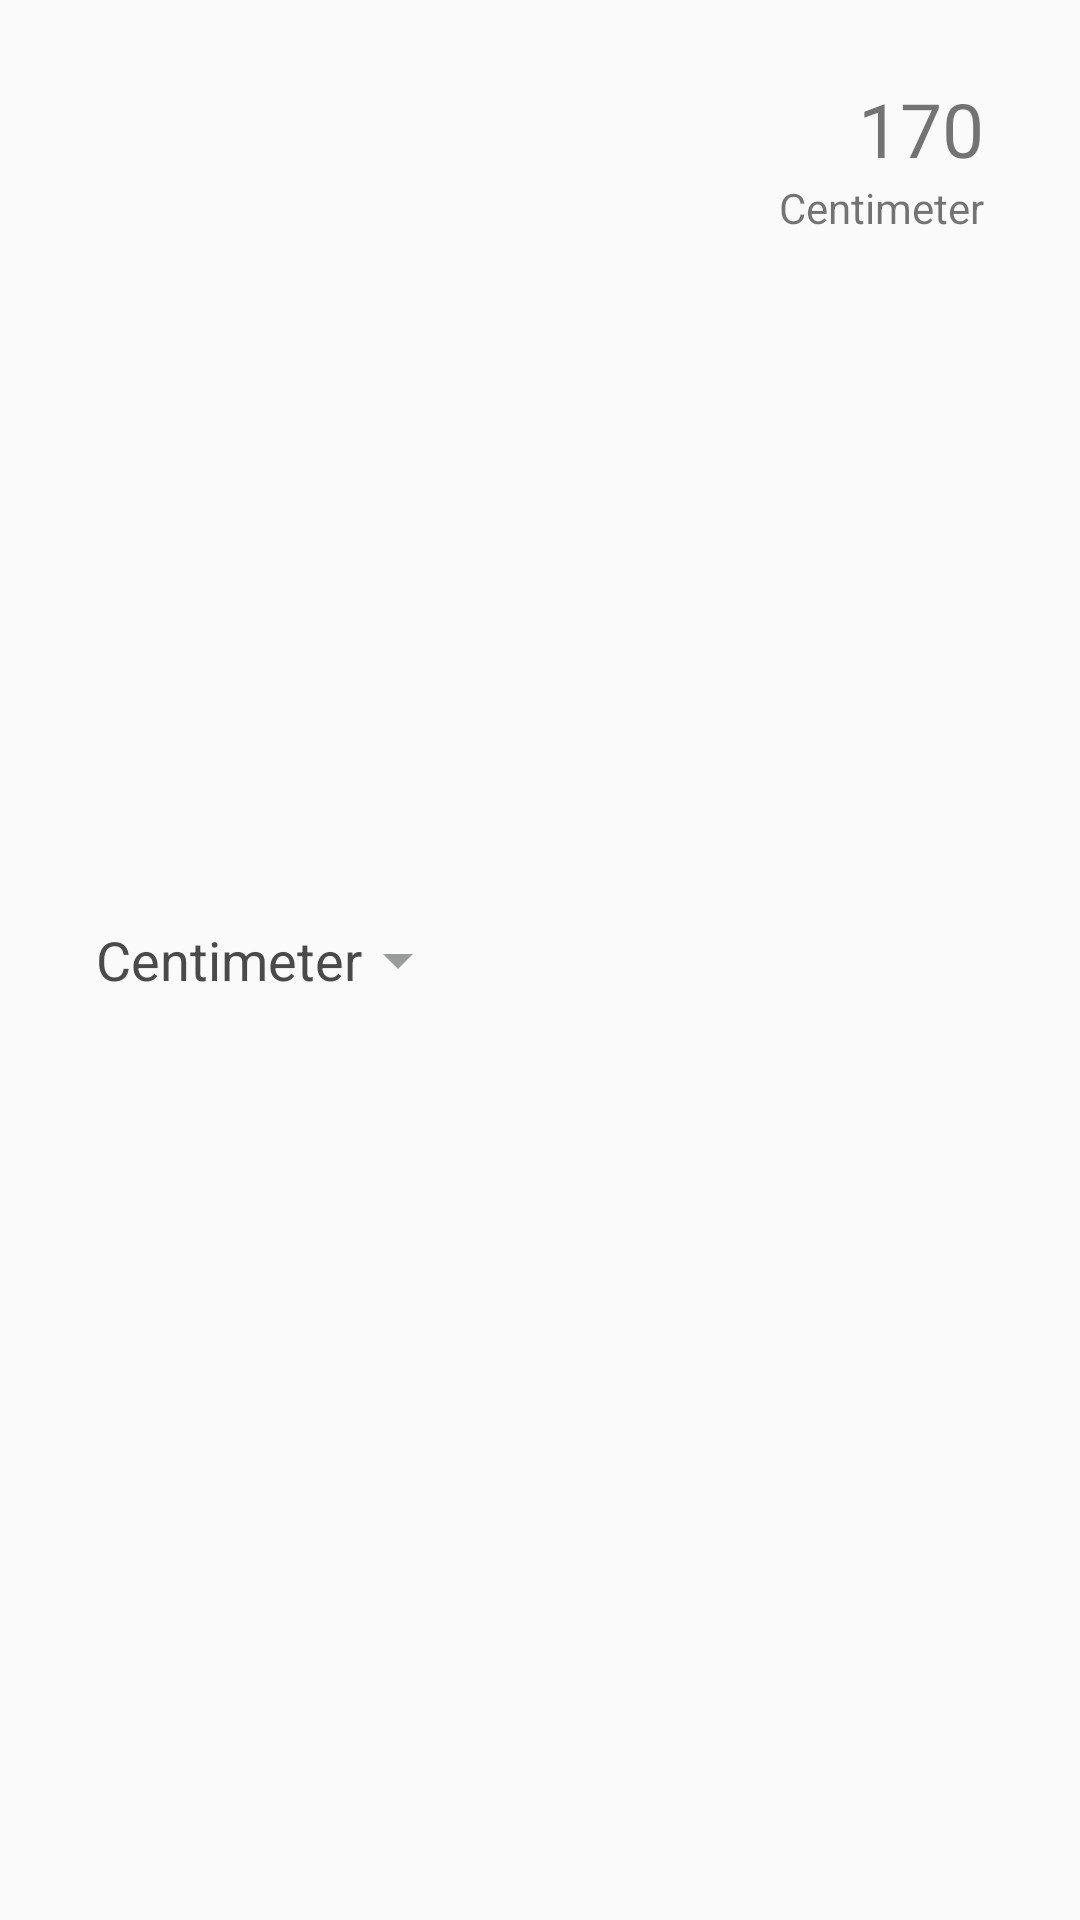

This screen was rendered from an Android layout file. Write that file and the resources it references.
<!-- AndroidManifest.xml: application theme titleBmi -->
<!-- res/layout/height_layout.xml -->
<?xml version="1.0" encoding="utf-8"?>
<LinearLayout xmlns:android="http://schemas.android.com/apk/res/android"
    android:layout_width="match_parent"
    android:layout_height="wrap_content"
    android:orientation="horizontal"
    android:weightSum="2">

    <LinearLayout
        android:id="@+id/down_arrow_height"
        android:layout_width="match_parent"
        android:layout_height="match_parent"
        android:layout_gravity="center"
        android:layout_weight="1"
        android:orientation="horizontal"
        android:weightSum="2">

        <TextView
            android:id="@+id/height_type"
            android:layout_width="wrap_content"
            android:layout_height="match_parent"
            android:gravity="center"
            android:paddingStart="@dimen/padding_text_view_height_layout"
            android:paddingTop="@dimen/padding_text_view_height_layout"
            android:paddingBottom="@dimen/padding_text_view_height_layout"
            android:text="@string/centimeter"
            android:textColor="@color/charcoal"
            android:textSize="@dimen/height_type_text_size" />


        <ImageView
            android:layout_width="wrap_content"
            android:layout_height="match_parent"
            android:gravity="center"
            android:src="@drawable/ic_arrow_drop_down_24px" />


    </LinearLayout>

    <LinearLayout
        android:id="@+id/height_selector"
        android:layout_width="match_parent"
        android:layout_height="match_parent"
        android:layout_weight="1"
        android:orientation="vertical"
        android:weightSum="2">

        <TextView
            android:id="@+id/height_value"
            android:layout_width="match_parent"
            android:layout_height="wrap_content"
            android:gravity="bottom|end"
            android:maxLength="6"
            android:paddingTop="@dimen/padding_top"
            android:paddingEnd="@dimen/padding_end"
            android:text="@string/height_text_view"
            android:textSize="@dimen/height_text_view_size" />

        <TextView
            android:id="@+id/height_label"
            android:layout_width="match_parent"
            android:layout_height="wrap_content"
            android:gravity="end"
            android:paddingEnd="@dimen/padding_end_height_label"
            android:paddingBottom="@dimen/padding_bottom"
            android:text="@string/centimeter" />
    </LinearLayout>

</LinearLayout>
<!-- resources referenced by this layout -->
<resources>
  <color name="charcoal">#4A4A4A</color>
  <dimen name="height_text_view_size">25sp</dimen>
  <dimen name="height_type_text_size">18sp</dimen>
  <dimen name="padding_bottom">26dp</dimen>
  <dimen name="padding_end">32dp</dimen>
  <dimen name="padding_end_height_label">32dp</dimen>
  <dimen name="padding_text_view_height_layout">32dp</dimen>
  <dimen name="padding_top">26dp</dimen>
  <!-- drawable ic_arrow_drop_down_24px (drawable) -->
  <vector xmlns:android="http://schemas.android.com/apk/res/android"
      android:width="24dp"
      android:height="24dp"
      android:viewportWidth="24"
      android:viewportHeight="24">
    <path
        android:fillColor="#9A9B9B"
        android:pathData="M7,10l5,5 5,-5z"/>
  </vector>
  <string name="centimeter">Centimeter</string>
  <string name="height_text_view">170</string>
  <style name="titleBmi" parent="Theme.AppCompat.Light">
          <item name="actionBarSize">40dp</item>
          <item name="android:statusBarColor">@color/whiteSmokeColor</item>
          <item name="android:windowLightStatusBar">true</item>
      </style>
  <color name="whiteSmokeColor">#F5F5F5</color>
</resources>
